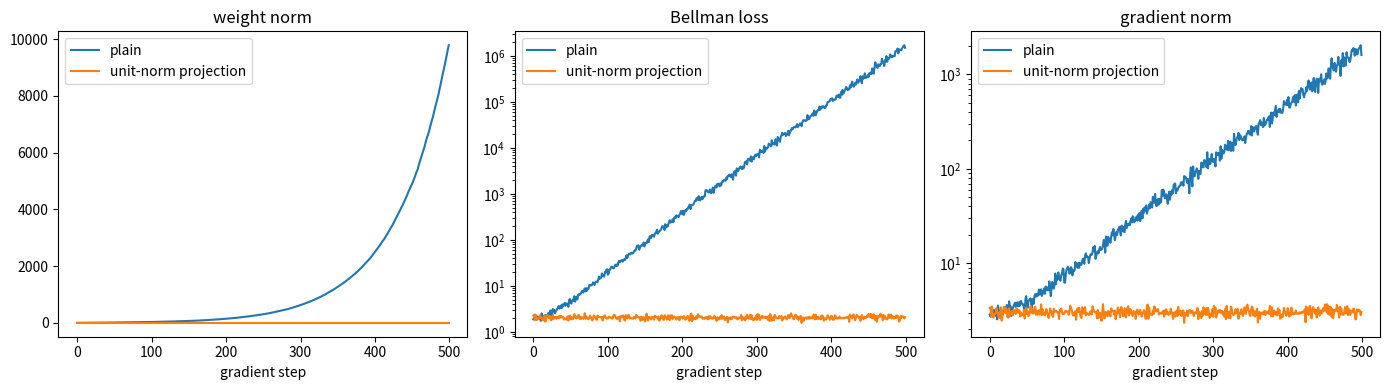

The matplotlib source for this figure:
import numpy as np
import matplotlib.pyplot as plt

rng = np.random.default_rng(23)

samples, features = 4096, 32
x = rng.normal(size=(samples, features))
transition = np.eye(features) * 1.02 + rng.normal(0, 0.015, (features, features))
x_next = x @ transition + rng.normal(0, 0.1, (samples, features))
true_w = rng.normal(0, 0.2, size=features)
reward = x @ true_w + rng.normal(0, 0.1, size=samples)
gamma = 0.995
print(x.shape, x_next.shape, reward.shape)

def train(project_weights, steps=500, batch_size=256, learning_rate=0.08):
    w = rng.normal(0, 0.05, size=features)
    norms, losses, grad_norms = [], [], []
    for _ in range(steps):
        ids = rng.integers(0, samples, size=batch_size)
        xb, xnb, rb = x[ids], x_next[ids], reward[ids]

        # 교육용으로 target을 detach한 것처럼 현재 step의 고정값으로 취급합니다.
        target = rb + gamma * (xnb @ w)
        error = xb @ w - target
        gradient = 2.0 * xb.T @ error / batch_size
        w = w - learning_rate * gradient

        if project_weights:
            w = w / max(np.linalg.norm(w), 1e-12)

        norms.append(np.linalg.norm(w))
        losses.append(np.mean(error**2))
        grad_norms.append(np.linalg.norm(gradient))
    return np.array(norms), np.array(losses), np.array(grad_norms)

plain = train(project_weights=False)
projected = train(project_weights=True)
print(f'plain final weight norm: {plain[0][-1]:.3f}')
print(f'projected final weight norm: {projected[0][-1]:.3f}')
assert np.allclose(projected[0], 1.0, atol=1e-8)

fig, axes = plt.subplots(1, 3, figsize=(14, 4))
labels = ('weight norm', 'Bellman loss', 'gradient norm')
for ax, index, label in zip(axes, range(3), labels):
    ax.plot(plain[index], label='plain')
    ax.plot(projected[index], label='unit-norm projection')
    ax.set_title(label)
    ax.set_xlabel('gradient step')
    ax.set_yscale('log' if index > 0 else 'linear')
    ax.legend()
plt.tight_layout();
